Run: headless pygame with SDL's dummy video driver; simulated clock (each Clock.tick advances the game by its frame time, no real sleeping); random seed 0; keys injected as events and as key.get_pressed() state; mouse plan: one left click at the window centre at the start of phase 2, then a move to the lower-right quarter at the start of phase 3.
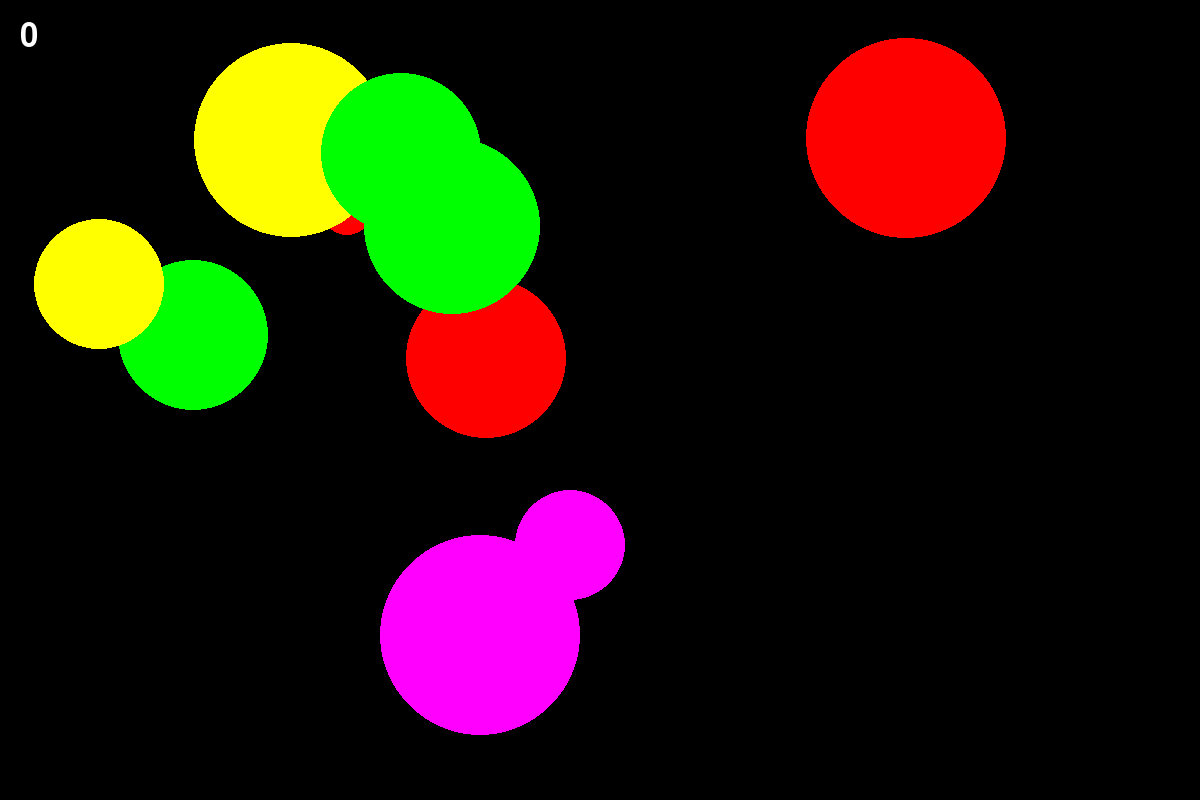
Frame 1 of 4 · flips 1–60 · no input
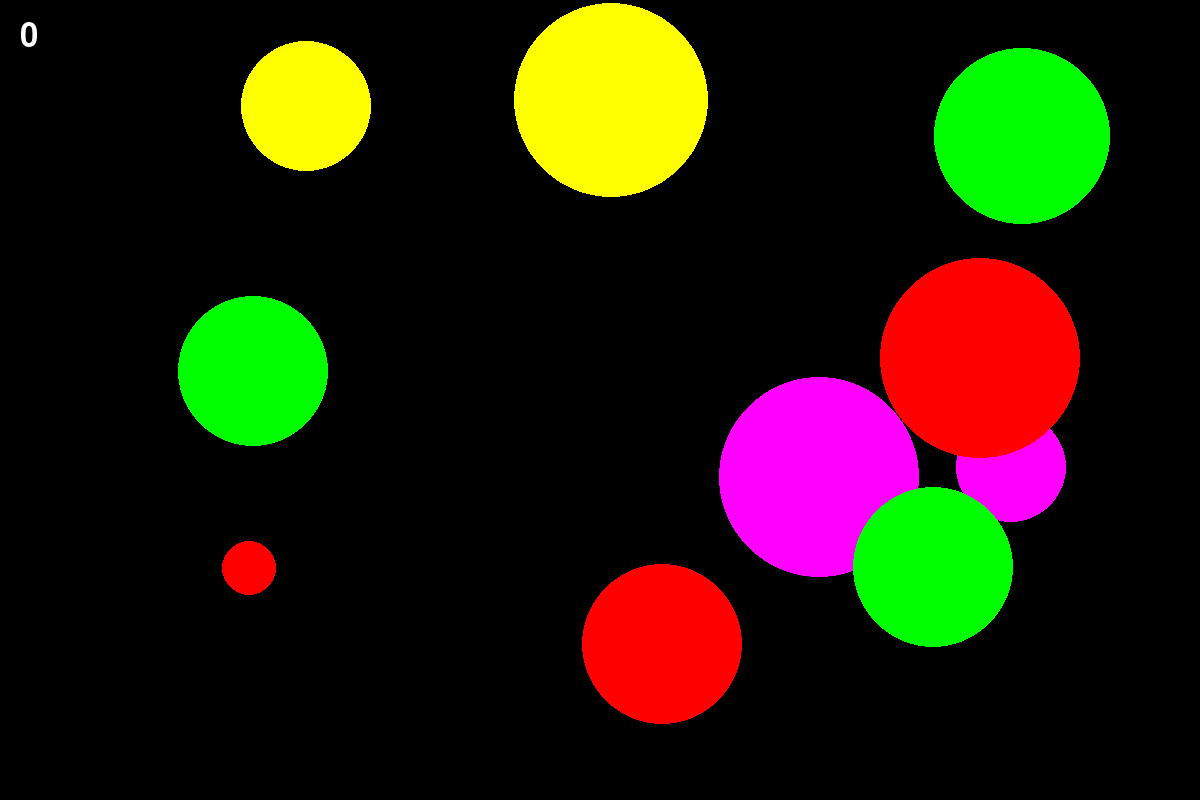
Frame 2 of 4 · flips 61–180 · clicked the window centre · tapped SPACE, RETURN · held RIGHT (→), D
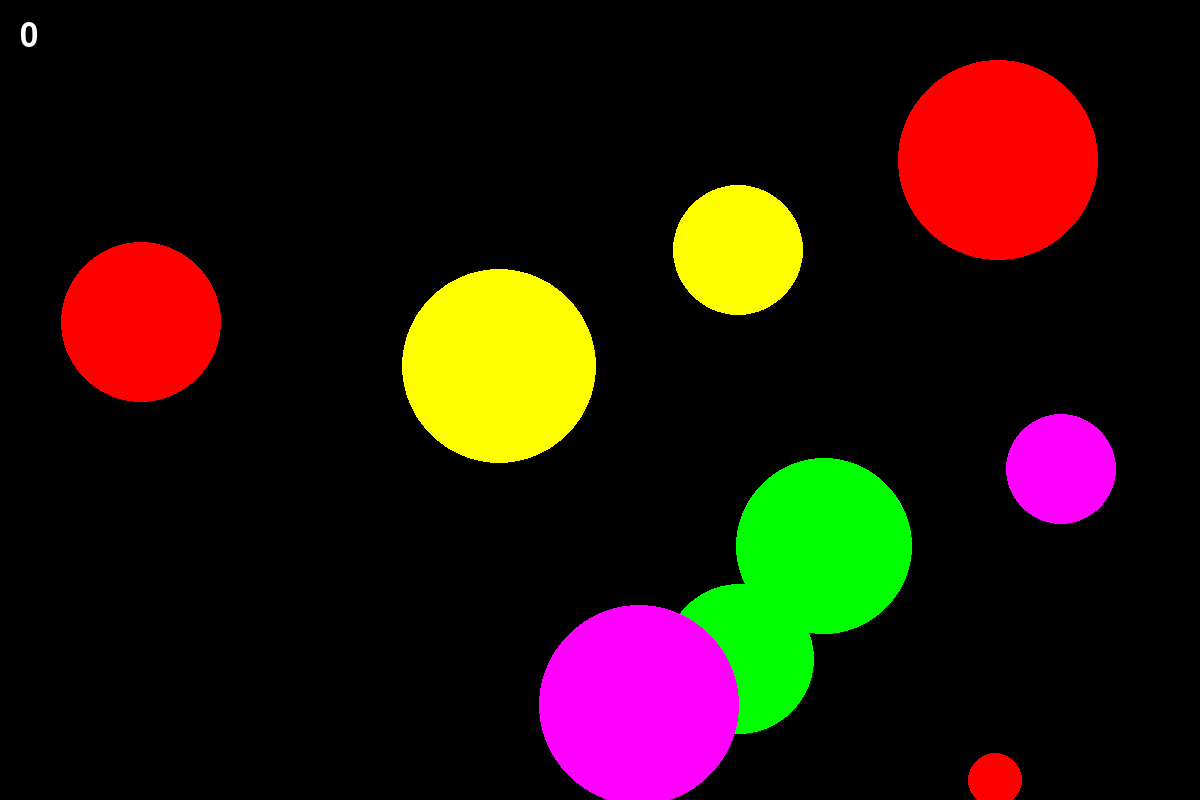
Frame 3 of 4 · flips 181–300 · moved the mouse to the lower-right quarter · held DOWN (↓), S
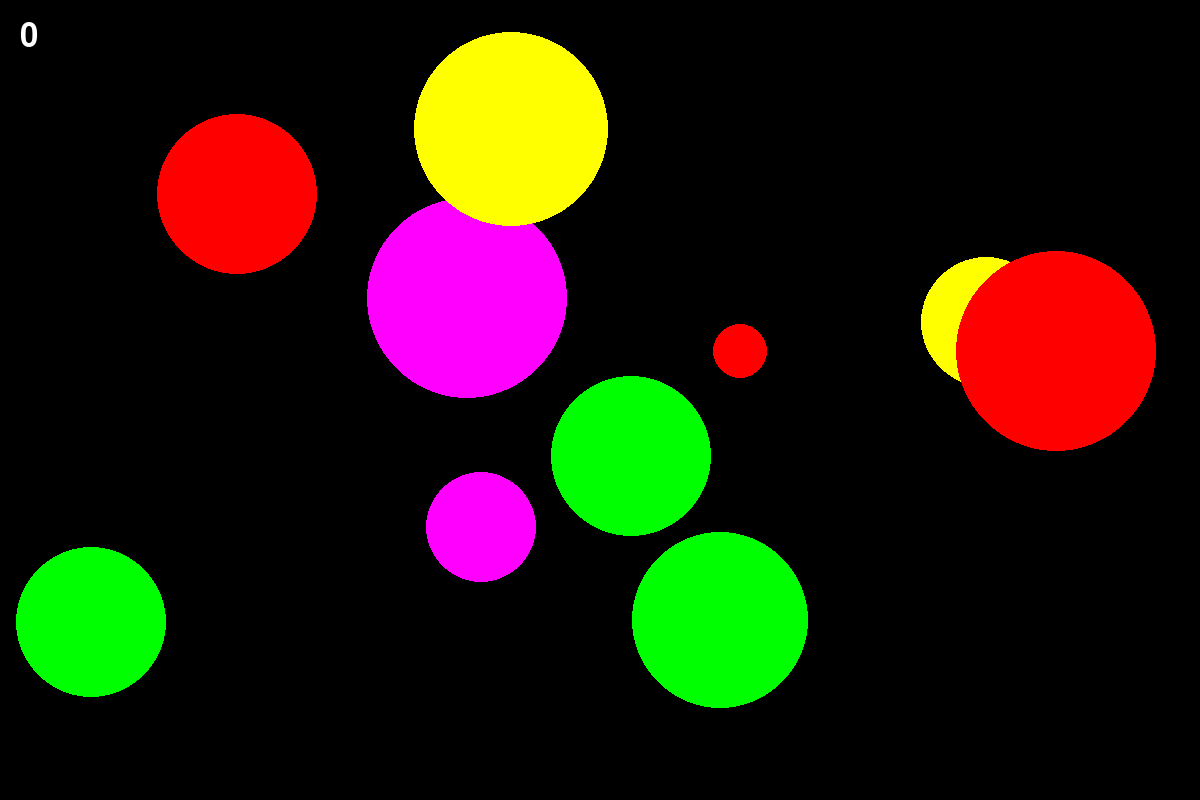
Frame 4 of 4 · flips 301–420 · held LEFT (←), A, UP (↑), W

The pygame program that drew these frames:

import pygame
import pygame.draw as dr
from random import randint

pygame.init()
pygame.font.init()

FPS = 60
screen = pygame.display.set_mode((1200, 800))

RED = (255, 0, 0)
BLUE = (0, 0, 255)
YELLOW = (255, 255, 0)
GREEN = (0, 255, 0)
MAGENTA = (255, 0, 255)
CYAN = (0, 255, 255)
BLACK = (0, 0, 0)
COLORS = [RED, BLUE, YELLOW, GREEN, MAGENTA, CYAN]


class Ball:
    def __init__(self):
        self.Vx = randint(-20, 20)
        self.Vy = randint(-20, 20)
        self.x = randint(100, 1100)
        self.y = randint(100, 700)
        self.r = randint(10, 100)
        self.color = COLORS[randint(0, 5)]

    def check(self, pos):
        '''проверка на попадание по шарику'''
        if (pos[0] - self.x) ** 2 + (pos[1] - self.y) ** 2 <= self.r ** 2:
            return 1
        else:
            return 0

    def move(self):
        '''движение шарика'''
        dr.circle(screen, self.color, (self.x + self.Vx, self.y + self.Vy), self.r)
        self.x = self.x + self.Vx
        self.y = self.y + self.Vy
        # описываем столкновения cо стенками
        if self.x > 1200 - self.r:
            self.Vx = randint(-20, -1)
        if self.x < self.r:
            self.Vx = randint(1, 20)
        if self.y < self.r:
            self.Vy = randint(1, 20)
        if self.y > 800 - self.r:
            self.Vy = randint(-20, -1)


# создаем счетчик очков
def counter(n):
    '''
    фунуция выводит количество очков n
    :param n: количество очков
    '''
    counter1 = pygame.font.Font(None, 48)
    text = counter1.render(str(n), True, (255, 255, 255))
    screen.blit(text, (20, 20))


# создадим массив шаров
Balls = []

number_of_balls = 10

# создаем шары
for i in range(number_of_balls):
    new_Ball = Ball()
    Balls.append(new_Ball)

pygame.display.update()
clock = pygame.time.Clock()
finished = False

# начальный счет
score = 0


while not finished:
    clock.tick(FPS)
    for event in pygame.event.get():
        # чтобы пользователь мог выйти
        if event.type == pygame.QUIT:
            finished = True
        # проверка на поподание
        elif event.type == pygame.MOUSEBUTTONDOWN:
            for i in Balls:
                score += i.check(event.pos)
                # если по шарику попали, его удаляют, появляется новый
                if i.check(event.pos) == 1:
                    Balls.remove(i)
                    new_Ball = Ball()
                    Balls.append(new_Ball)

    # движение шариков
    for i in Balls:
        i.move()
        # реализовано странное взаимодействие шаров
        for j in Balls:
            if i != j:
                if (i.x - j.x) ** 2 + (i.y - j.y) ** 2 <= (i.r + j.r) ** 2:
                    i.Vx = -i.Vx
                    j.Vx = -j.Vx
                    i.Vy = -i.Vy
                    j.Vy = -j.Vy

    counter(score)
    pygame.display.update()
    screen.fill(BLACK)


pygame.quit()
pygame.font.quit()
